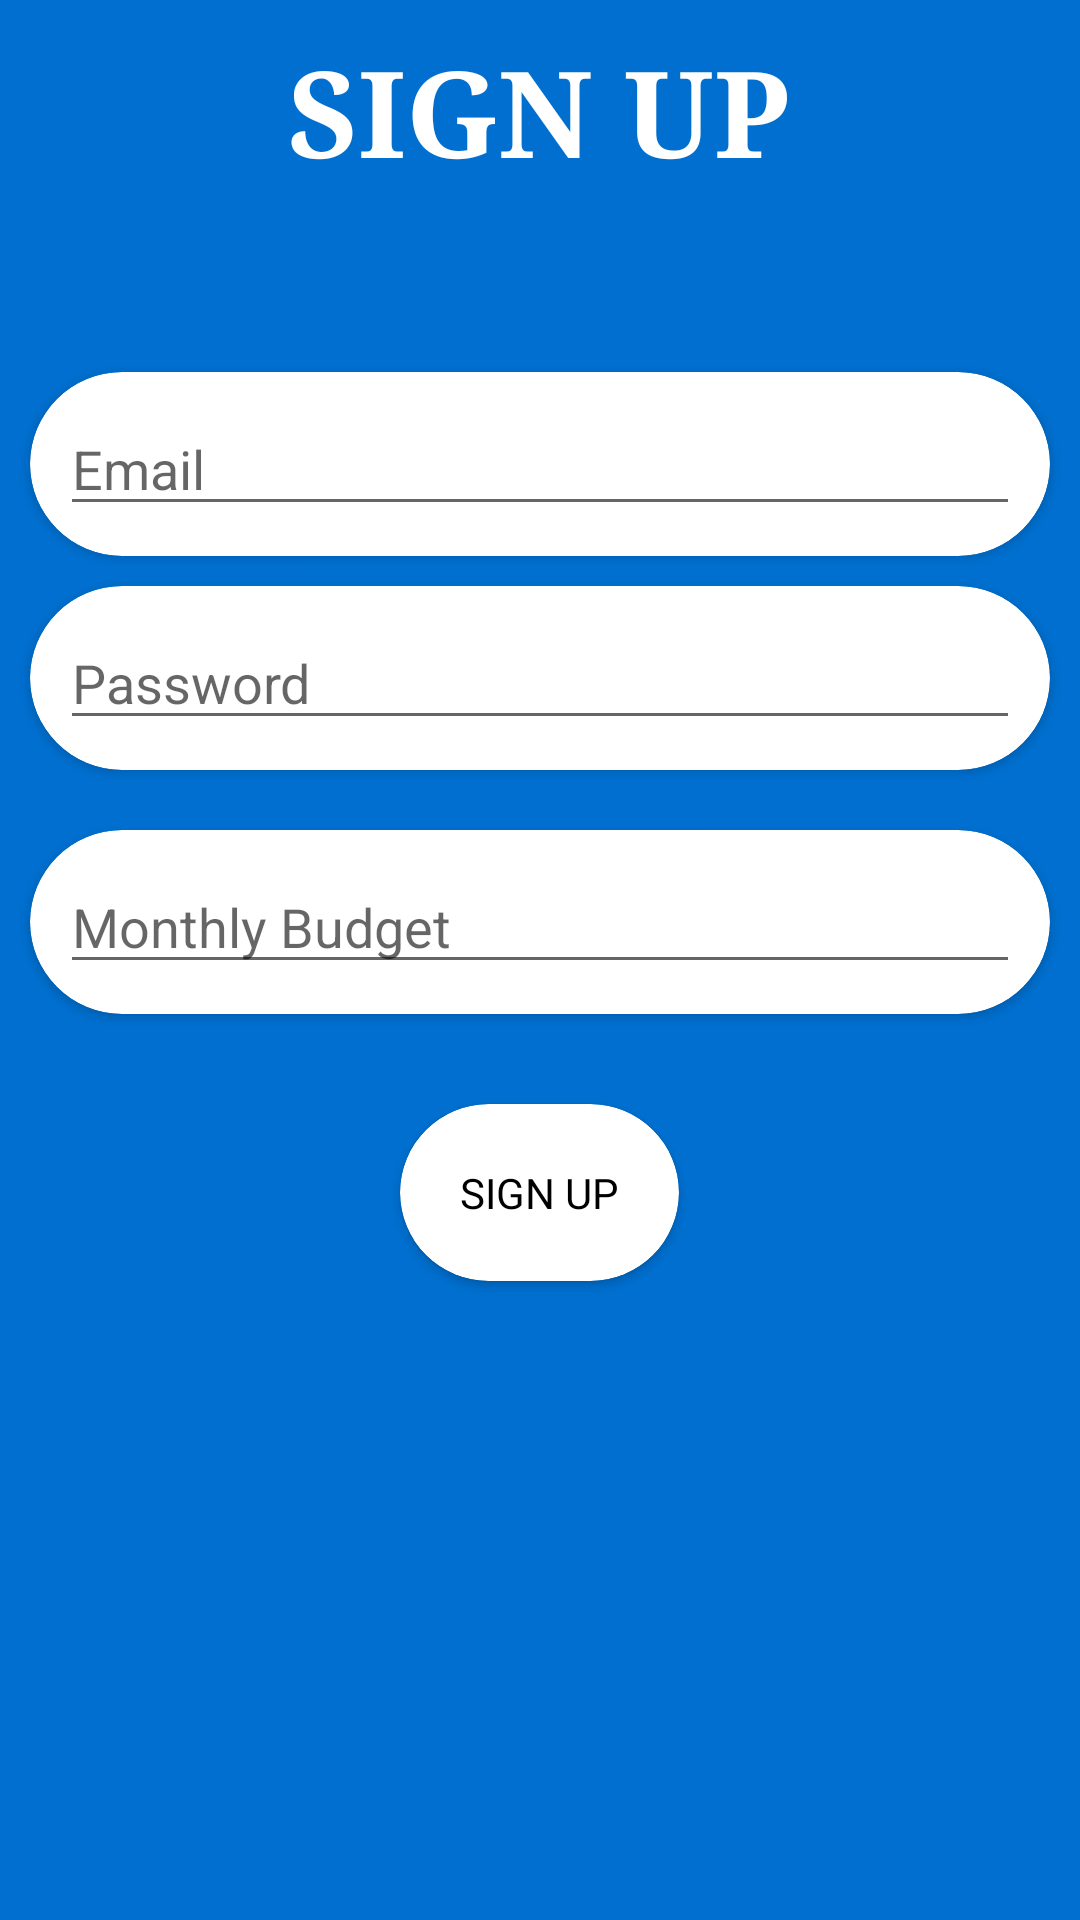

This screen was rendered from an Android layout file. Write that file and the resources it references.
<!-- AndroidManifest.xml: application theme Theme.AmexMaTe -->
<!-- res/layout/activity_signup.xml -->
<?xml version="1.0" encoding="utf-8"?>
<RelativeLayout xmlns:android="http://schemas.android.com/apk/res/android"
    xmlns:app="http://schemas.android.com/apk/res-auto"
    xmlns:tools="http://schemas.android.com/tools"
    android:layout_width="match_parent"
    android:layout_height="match_parent"
    android:background="@color/purple_500"
    android:orientation="vertical"
    tools:context=".LoginActivity">

    <TextView
        android:layout_width="wrap_content"
        android:layout_height="wrap_content"
        android:text="SIGN UP"
        android:layout_centerHorizontal="true"
        android:textColor="#fff"
        android:layout_margin="10sp"
        android:textStyle="bold"
        android:fontFamily="serif"
        android:id="@+id/text"
        android:textSize="40sp"/>


    <androidx.cardview.widget.CardView
        android:layout_width="match_parent"
        app:cardCornerRadius="40sp"
        android:id="@+id/card"
       android:layout_marginLeft="10sp"
        android:layout_marginRight="10sp"
        android:layout_marginTop="50sp"
       android:layout_below="@id/text"
        android:layout_height="wrap_content">
        <EditText
            android:layout_width="match_parent"
            android:layout_height="wrap_content"
            android:layout_margin="10sp"
            android:hint="Email"

            android:id="@+id/email"/>
    </androidx.cardview.widget.CardView>
    <androidx.cardview.widget.CardView
        android:layout_width="match_parent"
        app:cardCornerRadius="40sp"
        android:layout_below="@id/card"
        android:layout_margin="10sp"
        android:id="@+id/card1"
        android:layout_centerVertical="true"
        android:layout_height="wrap_content">
        <EditText
            android:layout_width="match_parent"
            android:layout_height="wrap_content"
            android:layout_margin="10sp"
            android:password="true"
            android:hint="Password"

            android:id="@+id/password"/>
    </androidx.cardview.widget.CardView>
    <androidx.cardview.widget.CardView
        android:layout_width="match_parent"
        app:cardCornerRadius="40sp"
        android:layout_below="@id/card1"
        android:layout_margin="10sp"
        android:id="@+id/card2"
        android:layout_centerVertical="true"
        android:layout_height="wrap_content">
        <EditText
            android:layout_width="match_parent"
            android:layout_height="wrap_content"
            android:layout_margin="10sp"
            android:hint="Monthly Budget"
            android:numeric="integer"

            android:id="@+id/budget"/>
    </androidx.cardview.widget.CardView>

   <androidx.cardview.widget.CardView
       android:layout_width="wrap_content"
       app:cardCornerRadius="30sp"
       android:layout_centerHorizontal="true"
       android:id="@+id/btnsignup"
       android:layout_margin="20sp"
       android:padding="20sp"
       android:layout_height="wrap_content"
       android:layout_below="@id/card2">
       <TextView
           android:layout_width="wrap_content"
           android:padding="20sp"
           android:layout_height="wrap_content"
           android:text="SIGN UP"
           android:textColor="#000"/>

   </androidx.cardview.widget.CardView>

</RelativeLayout>
<!-- resources referenced by this layout -->
<resources>
  <color name="purple_500">#006fcf</color>
  <style name="Theme.AmexMaTe" parent="Theme.MaterialComponents.DayNight.NoActionBar">
          
          <item name="colorPrimary">@color/purple_500</item>
          <item name="colorPrimaryVariant">@color/purple_500</item>
          <item name="colorOnPrimary">@color/white</item>
          
          <item name="colorSecondary">@color/teal_200</item>
          <item name="colorSecondaryVariant">@color/teal_700</item>
          <item name="colorOnSecondary">@color/black</item>
          
          <item name="android:statusBarColor" tools:targetApi="l">?attr/colorPrimaryVariant</item>
          
      </style>
  <color name="white">#FFFFFFFF</color>
  <color name="teal_200">#FF03DAC5</color>
  <color name="teal_700">#FF018786</color>
  <color name="black">#FF000000</color>
</resources>
